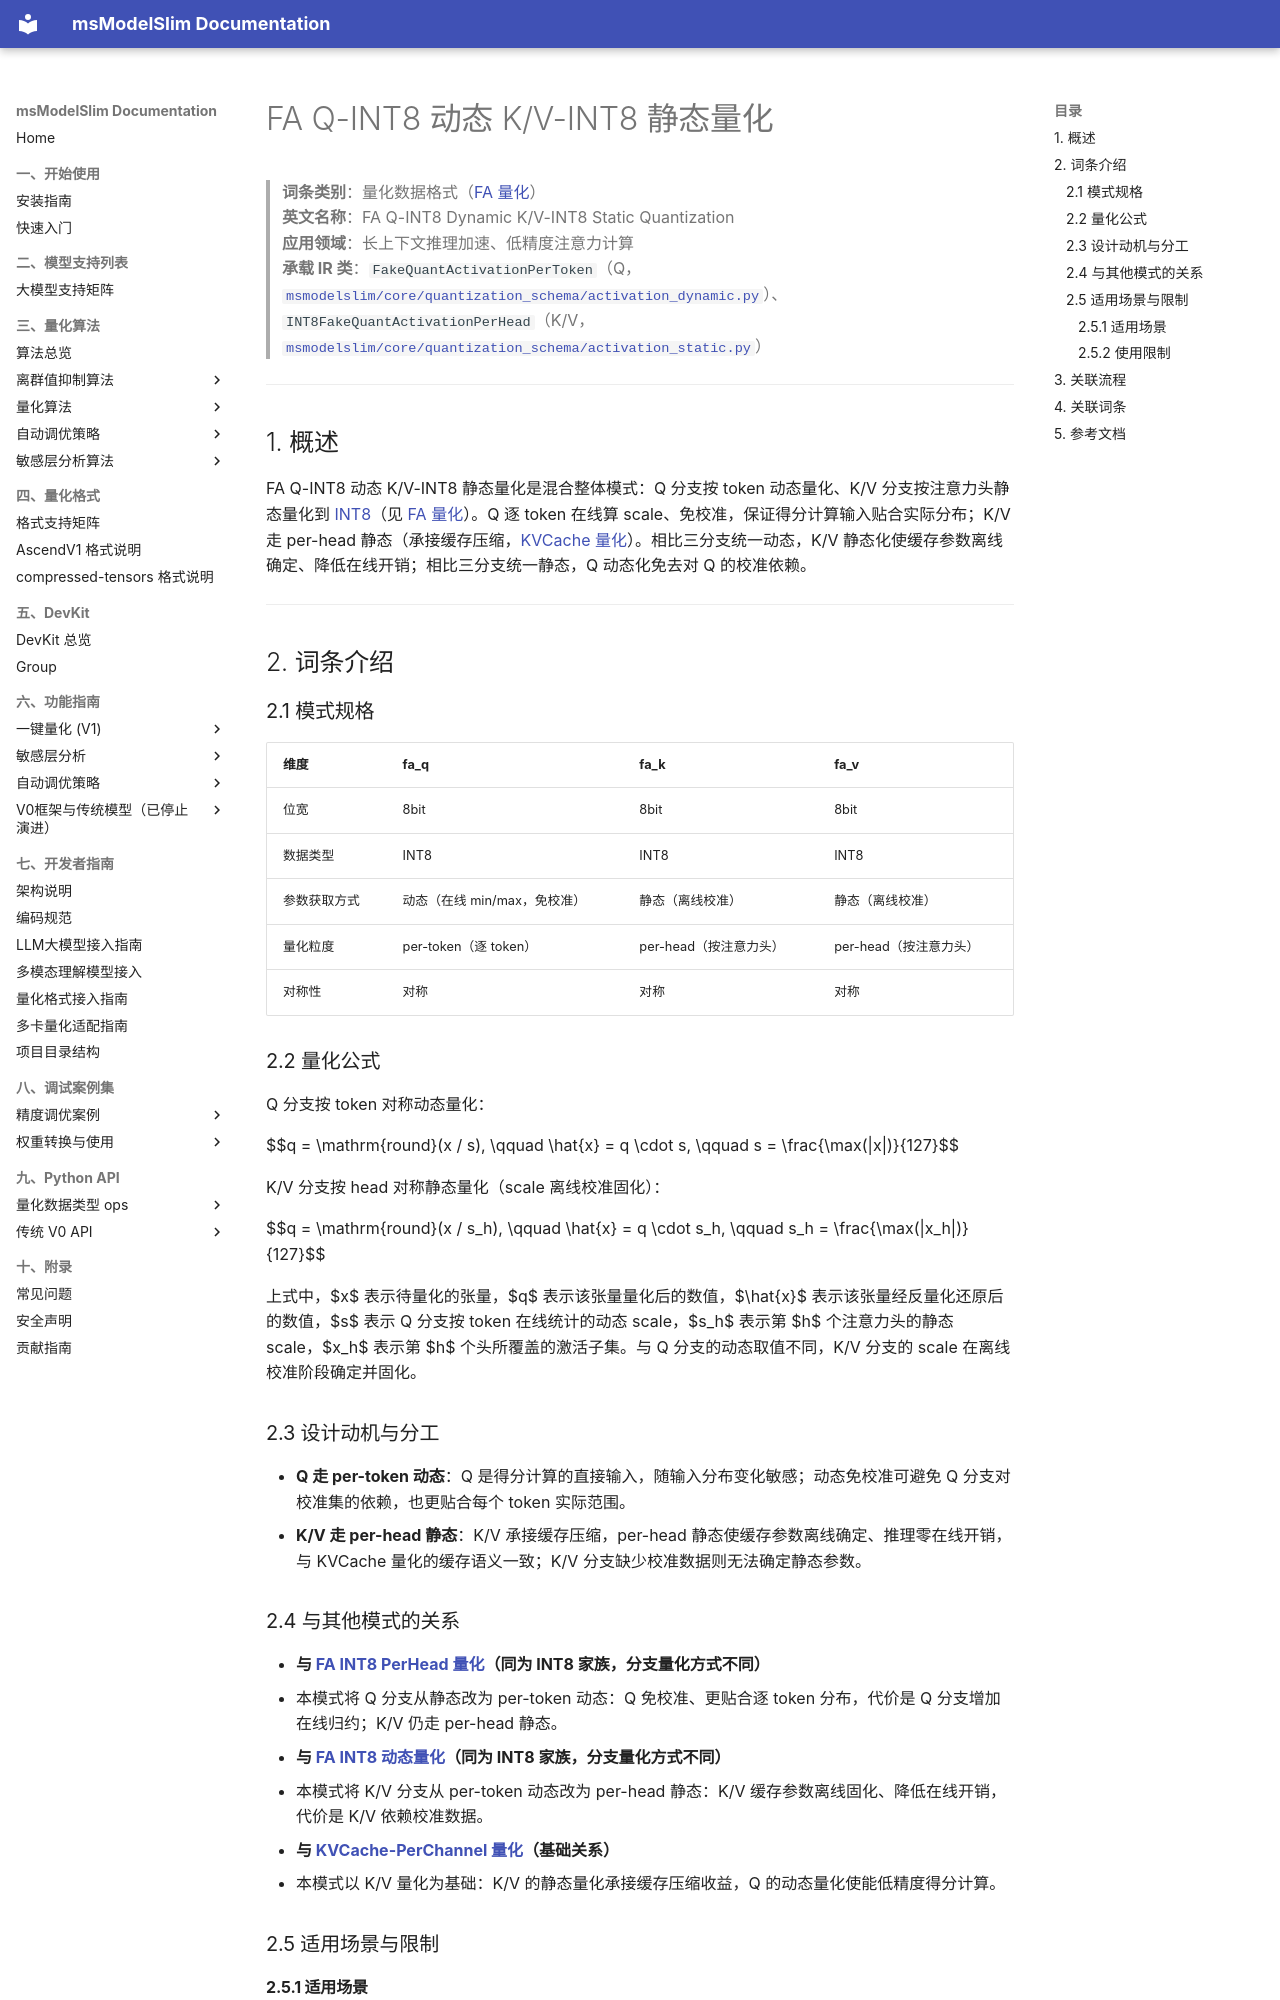

repository: Ascend/msmodelslim · page: zh/knowledge_base/quantization_mode/fa_quantization/term_fa_q_int8_dynamic_kv_int8/index.html · generator: mkdocs

# FA Q-INT8 动态 K/V-INT8 静态量化

> **词条类别**：量化数据格式（[FA 量化](README.md)）<br>
> **英文名称**：FA Q-INT8 Dynamic K/V-INT8 Static Quantization<br>
> **应用领域**：长上下文推理加速、低精度注意力计算<br>
> **承载 IR 类**：`FakeQuantActivationPerToken`（Q，[`msmodelslim/core/quantization_schema/activation_dynamic.py`](../../../../../msmodelslim/core/quantization_schema/activation_dynamic.py)）、`INT8FakeQuantActivationPerHead`（K/V，[`msmodelslim/core/quantization_schema/activation_static.py`](../../../../../msmodelslim/core/quantization_schema/activation_static.py)）<br>

---

## 1. 概述

FA Q-INT8 动态 K/V-INT8 静态量化是混合整体模式：Q 分支按 token 动态量化、K/V 分支按注意力头静态量化到 [INT8](../../dtype_ops/term_int8.md)（见 [FA 量化](README.md)）。Q 逐 token 在线算 scale、免校准，保证得分计算输入贴合实际分布；K/V 走 per-head 静态（承接缓存压缩，[KVCache 量化](../kv_cache_quantization/README.md)）。相比三分支统一动态，K/V 静态化使缓存参数离线确定、降低在线开销；相比三分支统一静态，Q 动态化免去对 Q 的校准依赖。

---

## 2. 词条介绍

### 2.1 模式规格

| 维度 | fa_q | fa_k | fa_v |
| --- | --- | --- | --- |
| 位宽 | 8bit | 8bit | 8bit |
| 数据类型 | INT8 | INT8 | INT8 |
| 参数获取方式 | 动态（在线 min/max，免校准） | 静态（离线校准） | 静态（离线校准） |
| 量化粒度 | per-token（逐 token） | per-head（按注意力头） | per-head（按注意力头） |
| 对称性 | 对称 | 对称 | 对称 |

### 2.2 量化公式

Q 分支按 token 对称动态量化：

$$q = \mathrm{round}(x / s), \qquad \hat{x} = q \cdot s, \qquad s = \frac{\max(|x|)}{127}$$

K/V 分支按 head 对称静态量化（scale 离线校准固化）：

$$q = \mathrm{round}(x / s_h), \qquad \hat{x} = q \cdot s_h, \qquad s_h = \frac{\max(|x_h|)}{127}$$

上式中，$x$ 表示待量化的张量，$q$ 表示该张量量化后的数值，$\hat{x}$ 表示该张量经反量化还原后的数值，$s$ 表示 Q 分支按 token 在线统计的动态 scale，$s_h$ 表示第 $h$ 个注意力头的静态 scale，$x_h$ 表示第 $h$ 个头所覆盖的激活子集。与 Q 分支的动态取值不同，K/V 分支的 scale 在离线校准阶段确定并固化。

### 2.3 设计动机与分工

- **Q 走 per-token 动态**：Q 是得分计算的直接输入，随输入分布变化敏感；动态免校准可避免 Q 分支对校准集的依赖，也更贴合每个 token 实际范围。
- **K/V 走 per-head 静态**：K/V 承接缓存压缩，per-head 静态使缓存参数离线确定、推理零在线开销，与 KVCache 量化的缓存语义一致；K/V 分支缺少校准数据则无法确定静态参数。

### 2.4 与其他模式的关系

- **与 [FA INT8 PerHead 量化](term_fa_int8_perhead.md)（同为 INT8 家族，分支量化方式不同）**
  - 本模式将 Q 分支从静态改为 per-token 动态：Q 免校准、更贴合逐 token 分布，代价是 Q 分支增加在线归约；K/V 仍走 per-head 静态。
- **与 [FA INT8 动态量化](term_fa_int8_dynamic.md)（同为 INT8 家族，分支量化方式不同）**
  - 本模式将 K/V 分支从 per-token 动态改为 per-head 静态：K/V 缓存参数离线固化、降低在线开销，代价是 K/V 依赖校准数据。
- **与 [KVCache-PerChannel 量化](../kv_cache_quantization/term_kv_cache_perchannel.md)（基础关系）**
  - 本模式以 K/V 量化为基础：K/V 的静态量化承接缓存压缩收益，Q 的动态量化使能低精度得分计算。

### 2.5 适用场景与限制
